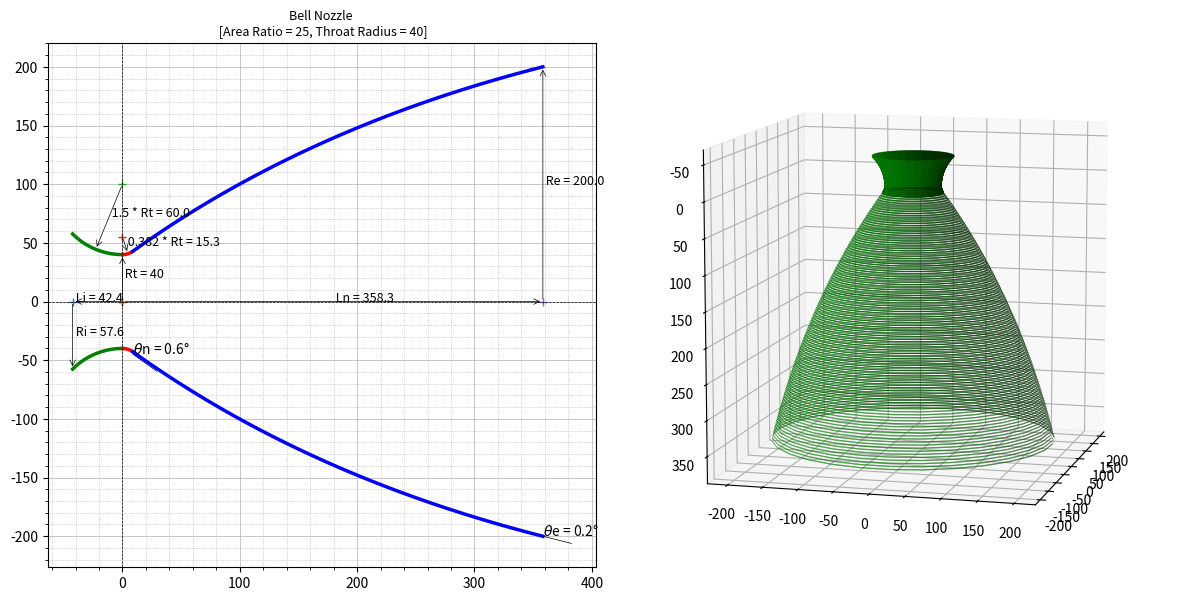
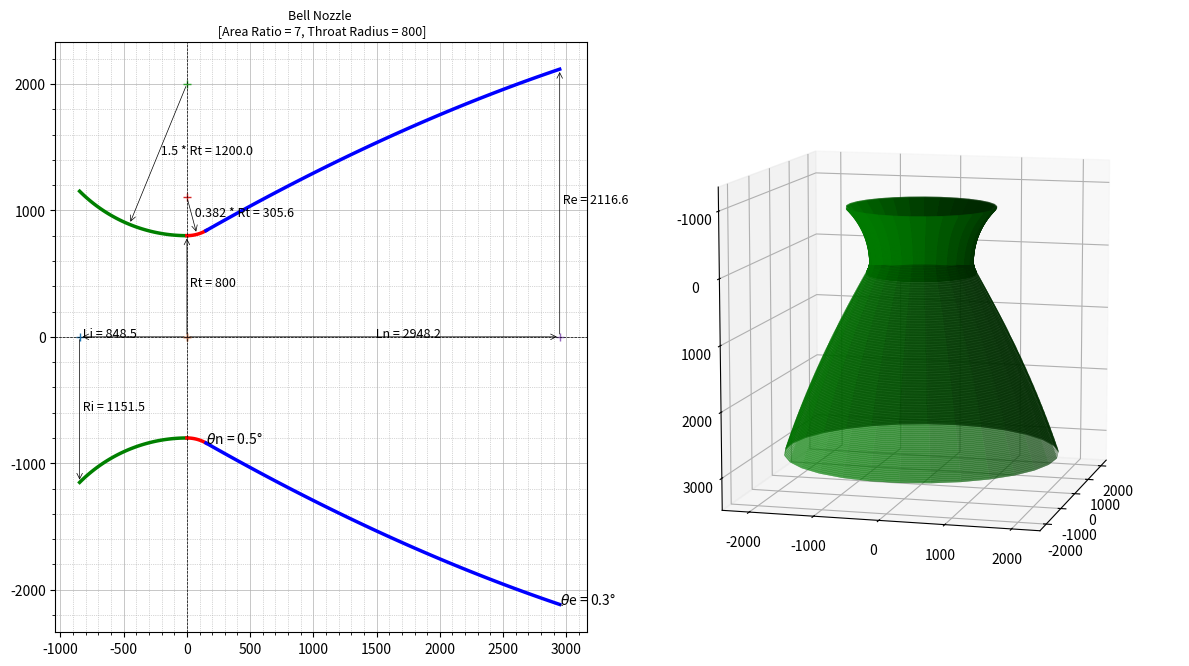

The script that saved these images, in order:
import math
import numpy as np
import matplotlib.pyplot as plt

from matplotlib.patches import Arc
from bisect import bisect_left

"""
 Implemented from the following technical notes 
 The thrust optimised parabolic nozzle
 http://www.aspirespace.org.uk/downloads/Thrust%20optimised%20parabolic%20nozzle.pdf
 .................................................................

The radius of the nozzle exit: 
Re = √ε * Rt							[Eqn. 2]
and nozzle length 
LN = 0.8 ((√∈−1) * Rt )/ tan(15)		[Eqn. 3]
.................................................................
For the throat entrant section:
x = 1.5 Rt cosθ
y = 1.5 Rt sinθ + 1.5 Rt + Rt			[Eqn. 4]
where: −135 ≤ θ ≤ −90
(The initial angle isn’t defined and is up to the
combustion chamber designer, -135 degrees is typical.)
.................................................................
For the throat exit section:
x = 0.382 Rt cosθ
y = 0.382 Rt sinθ + 0.382 Rt + Rt		[Eqn. 5]
where: −90 ≤ θ ≤ (θn − 90)
.................................................................
The bell is a quadratic Bézier curve, which has equations:
x(t) = (1 − t)^2 * Nx + 2(1 − t)t * Qx + t^2 * Ex, 0≤t≤1
y(t) = (1 − t)^2 * Ny + 2(1 − t)t * Qy + t^2 * Ey, 0≤t≤1 [Eqn. 6]
.................................................................
Selecting equally spaced divisions between 0 and 1 produces 
the points described earlier in the graphical method, 
for example 0.25, 0.5, and 0.75.
.................................................................
Equations 6 are defined by points N, Q, and E (see the graphical method 
earlier for the locations of these points).

Point N is defined by equations 5 setting the angle to (θn – 90).
Nx = 0.382 Rt cos(θn – 90)
Ny = 0.382 Rt sin(θn – 90) + 0.382 Rt + Rt
.................................................................
Coordinate Ex is defined by equation 3, and coordinate Ey is defined by equation 2.
Ex = 0.8*(((√ε−1)-1)*Rt)/(tan(15)) # degrees in rad
Ey = √ε * Rt
.................................................................
Point Q is the intersection of the lines: ⃗⃗⃗⃗⃗⃗
NQ = m1 x + C1 and: ⃗⃗⃗⃗⃗
QE = m2 x + C2 			[Eqn. 7]

where: gradient 
m1 = tan(θn ) , m2 = tan(θe )	[Eqn. 8]

and: intercept 
C1 = Ny − m1 Nx
C2 = Ey − m2 Ex		[Eqn. 9]
.................................................................
The intersection of these two lines (at point Q) is given by:
Qx = (C2 − C1 ) /(m1 − m2 )
Qy = (m1 C2 − m2 C1 ) / (m1 − m2 ) [Eqn. 10]
.................................................................
"""


# sp.heat, area_ratio, throat_radius, length percentage,
def bell_nozzle(k, aratio, Rt, l_percent):
    # upto the nozzle designer, usually -135
    entrant_angle = -135
    ea_radian = math.radians(entrant_angle)

    # nozzle length percntage
    if l_percent == 60:
        Lnp = 0.6
    elif l_percent == 80:
        Lnp = 0.8
    elif l_percent == 90:
        Lnp = 0.9
    else:
        Lnp = 0.8
    # find wall angles (theta_n, theta_e) for given aratio (ar)
    angles = find_wall_angles(aratio, throat_radius, l_percent)
    # wall angles
    nozzle_length = angles[0];
    theta_n = angles[1];
    theta_e = angles[2];

    data_intervel = 100
    # entrant functions
    ea_start = ea_radian
    ea_end = -math.pi / 2
    angle_list = np.linspace(ea_start, ea_end, data_intervel)
    xe = [];
    ye = [];
    for i in angle_list:
        xe.append(1.5 * Rt * math.cos(i))
        ye.append(1.5 * Rt * math.sin(i) + 2.5 * Rt)

    # exit section
    ea_start = -math.pi / 2
    ea_end = theta_n - math.pi / 2
    angle_list = np.linspace(ea_start, ea_end, data_intervel)
    xe2 = [];
    ye2 = [];
    for i in angle_list:
        xe2.append(0.382 * Rt * math.cos(i))
        ye2.append(0.382 * Rt * math.sin(i) + 1.382 * Rt)

    # bell section
    # Nx, Ny-N is defined by [Eqn. 5] setting the angle to (θn – 90)
    Nx = 0.382 * Rt * math.cos(theta_n - math.pi / 2)
    Ny = 0.382 * Rt * math.sin(theta_n - math.pi / 2) + 1.382 * Rt
    # Ex - [Eqn. 3], and coordinate Ey - [Eqn. 2]
    Ex = Lnp * ((math.sqrt(aratio) - 1) * Rt) / math.tan(math.radians(15))
    Ey = math.sqrt(aratio) * Rt
    # gradient m1,m2 - [Eqn. 8]
    m1 = math.tan(theta_n);
    m2 = math.tan(theta_e);
    # intercept - [Eqn. 9]
    C1 = Ny - m1 * Nx;
    C2 = Ey - m2 * Ex;
    # intersection of these two lines (at point Q)-[Eqn.10]
    Qx = (C2 - C1) / (m1 - m2)
    Qy = (m1 * C2 - m2 * C1) / (m1 - m2)

    # Selecting equally spaced divisions between 0 and 1 produces
    # the points described earlier in the graphical method
    # The bell is a quadratic Bézier curve, which has equations:
    # x(t) = (1 − t)^2 * Nx + 2(1 − t)t * Qx + t^2 * Ex, 0≤t≤1
    # y(t) = (1 − t)^2 * Ny + 2(1 − t)t * Qy + t^2 * Ey, 0≤t≤1 [Eqn. 6]
    int_list = np.linspace(0, 1, data_intervel)
    xbell = [];
    ybell = [];
    for t in int_list:
        xbell.append(((1 - t) ** 2) * Nx + 2 * (1 - t) * t * Qx + (t ** 2) * Ex)
        ybell.append(((1 - t) ** 2) * Ny + 2 * (1 - t) * t * Qy + (t ** 2) * Ey)

    # create negative values for the other half of nozzle
    nye = [-y for y in ye]
    nye2 = [-y for y in ye2]
    nybell = [-y for y in ybell]
    # return
    return angles, (xe, ye, nye, xe2, ye2, nye2, xbell, ybell, nybell)


# find wall angles (theta_n, theta_e) in radians for given aratio (ar)
def find_wall_angles(ar, Rt, l_percent=80):
    # wall-angle empirical data
    aratio = [4, 5, 10, 20, 30, 40, 50, 100]
    theta_n_60 = [26.5, 28.0, 32.0, 35.0, 36.2, 37.1, 35.0, 40.0]
    theta_n_80 = [21.5, 23.0, 26.3, 28.8, 30.0, 31.0, 31.5, 33.5]
    theta_n_90 = [20.0, 21.0, 24.0, 27.0, 28.5, 29.5, 30.2, 32.0]
    theta_e_60 = [20.5, 20.5, 16.0, 14.5, 14.0, 13.5, 13.0, 11.2]
    theta_e_80 = [14.0, 13.0, 11.0, 9.0, 8.5, 8.0, 7.5, 7.0]
    theta_e_90 = [11.5, 10.5, 8.0, 7.0, 6.5, 6.0, 6.0, 6.0]

    # nozzle length
    f1 = ((math.sqrt(ar) - 1) * Rt) / math.tan(math.radians(15))

    if l_percent == 60:
        theta_n = theta_n_60;
        theta_e = theta_e_60;
        Ln = 0.6 * f1
    elif l_percent == 80:
        theta_n = theta_n_80;
        theta_e = theta_e_80;
        Ln = 0.8 * f1
    elif l_percent == 90:
        theta_n = theta_n_90;
        theta_e = theta_e_90;
        Ln = 0.9 * f1
    else:
        theta_n = theta_n_80;
        theta_e = theta_e_80;
        Ln = 0.8 * f1

    # find the nearest ar index in the aratio list
    x_index, x_val = find_nearest(aratio, ar)
    # if the value at the index is close to input, return it
    if round(aratio[x_index], 1) == round(ar, 1):
        return Ln, math.radians(theta_n[x_index]), math.radians(theta_e[x_index])

    # check where the index lies, and slice accordingly
    if (x_index > 2):
        # slice couple of middle values for interpolation
        ar_slice = aratio[x_index - 2:x_index + 2]
        tn_slice = theta_n[x_index - 2:x_index + 2]
        te_slice = theta_e[x_index - 2:x_index + 2]
        # find the tn_val for given ar
        tn_val = interpolate(ar_slice, tn_slice, ar)
        te_val = interpolate(ar_slice, te_slice, ar)
    elif ((len(aratio) - x_index) <= 1):
        # slice couple of values initial for interpolation
        ar_slice = aratio[x_index - 2:len(x_index)]
        tn_slice = theta_n[x_index - 2:len(x_index)]
        te_slice = theta_e[x_index - 2:len(x_index)]
        # find the tn_val for given ar
        tn_val = interpolate(ar_slice, tn_slice, ar)
        te_val = interpolate(ar_slice, te_slice, ar)
    else:
        # slice couple of end values for interpolation
        ar_slice = aratio[0:x_index + 2]
        tn_slice = theta_n[0:x_index + 2]
        te_slice = theta_e[0:x_index + 2]
        # find the tn_val for given ar
        tn_val = interpolate(ar_slice, tn_slice, ar)
        te_val = interpolate(ar_slice, te_slice, ar)

    return Ln, math.radians(tn_val), math.radians(te_val)


# simple linear interpolation
def interpolate(x_list, y_list, x):
    if any(y - x <= 0 for x, y in zip(x_list, x_list[1:])):
        raise ValueError("x_list must be in strictly ascending order!")
    intervals = zip(x_list, x_list[1:], y_list, y_list[1:])
    slopes = [(y2 - y1) / (x2 - x1) for x1, x2, y1, y2 in intervals]

    if x <= x_list[0]:
        return y_list[0]
    elif x >= x_list[-1]:
        return y_list[-1]
    else:
        i = bisect_left(x_list, x) - 1
        return y_list[i] + slopes[i] * (x - x_list[i])


# find the nearest index in the list for the given value
def find_nearest(array, value):
    array = np.asarray(array)
    idx = (np.abs(array - value)).argmin()
    return idx, array[idx]


# nozzle contour plot
def plot_nozzle(ax, title, Rt, angles, contour):
    # wall angles
    nozzle_length = angles[0];
    theta_n = angles[1];
    theta_e = angles[2];

    # contour values
    xe = contour[0];
    ye = contour[1];
    nye = contour[2];
    xe2 = contour[3];
    ye2 = contour[4];
    nye2 = contour[5];
    xbell = contour[6];
    ybell = contour[7];
    nybell = contour[8];

    # plot

    # set correct aspect ratio
    ax.set_aspect('equal')

    # throat enterant
    ax.plot(xe, ye, linewidth=2.5, color='g')
    ax.plot(xe, nye, linewidth=2.5, color='g')

    # throat inlet line
    x1 = xe[0];
    y1 = 0;
    x2 = xe[0];
    y2 = nye[0];
    dist = math.sqrt((x2 - x1) ** 2 + (y2 - y1) ** 2)
    # draw arrow, inlet radial line [x1, y1] to [x2, y2]
    text = ' Ri = ' + str(round(dist, 1))
    ax.plot(xe[0], 0, '+')
    # draw dimension from [x1, y1] to [x2, y2]
    ax.annotate("", [x1, y1], [x2, y2], arrowprops=dict(lw=0.5, arrowstyle='<-'))
    ax.text((x1 + x2) / 2, (y1 + y2) / 2, text, fontsize=9)

    # nozzle inlet length line [0,0] to [xe[0], 0]
    text = ' Li = ' + str(round(abs(xe[0]), 1))
    ax.plot(0, 0, '+')
    # draw dimension from [0,0] to [xe[0], 0]
    ax.annotate("", [0, 0], [xe[0], 0], arrowprops=dict(lw=0.5, arrowstyle='<-'))
    ax.text(xe[0], 0, text, fontsize=9)

    # find mid point and draw arc radius
    i = int(len(xe) / 2)
    xcenter = 0;
    ycenter = 2.5 * Rt;
    xarch = xe[i];
    yarch = ye[i]
    # draw arrow, enterant radial line [xcenter, ycenter] to [xarch, yarch]
    text = ' 1.5 * Rt = ' + str(round(1.5 * Rt, 1))
    ax.plot(xcenter, ycenter, '+')
    # draw dimension from [xcenter, ycenter] to [xarch, yarch]
    ax.annotate("", [xcenter, ycenter], [xarch, yarch], arrowprops=dict(lw=0.5, arrowstyle='<-'))
    ax.text((xarch + xcenter) / 2, (yarch + ycenter) / 2, text, fontsize=9)

    # throat radius line [0,0] to [xe[-1], ye[-1]]
    text = ' Rt = ' + str(Rt)
    # draw dimension from [0,0] to [xe[-1], ye[-1]]
    ax.annotate("", [0, 0], [xe[-1], ye[-1]], arrowprops=dict(lw=0.5, arrowstyle='<-'))
    ax.text(xe[-1] / 2, ye[-1] / 2, text, fontsize=9)

    # throat exit
    ax.plot(xe2, ye2, linewidth=2.5, color='r')
    ax.plot(xe2, nye2, linewidth=2.5, color='r')
    # find mid point and draw arc radius
    i = int(len(xe2) / 2)
    xcenter2 = 0;
    ycenter2 = 1.382 * Rt;
    xarch2 = xe2[i];
    yarch2 = ye2[i]
    # draw arrow, exit radial line from [xcenter2,ycenter2] to [xarch2, yarch2]
    text = ' 0.382 * Rt = ' + str(round(0.382 * Rt, 1))
    ax.plot(xcenter2, ycenter2, '+')
    # draw dimension from [xcenter2,ycenter2] to [xarch2, yarch2]
    ax.annotate("", [xcenter2, ycenter2], [xarch2, yarch2], arrowprops=dict(lw=0.5, arrowstyle='<-'))
    ax.text((xarch2 + xcenter2) / 2, (yarch2 + ycenter2) / 2, text, fontsize=9)

    # draw theta_n, throat inflexion angle
    adj_text = 2
    origin = [xe2[-1], nye2[-1] - adj_text]
    degree_symbol = r'$\theta$n'
    draw_angle_arc(ax, theta_n, origin, degree_symbol)

    # bell section
    ax.plot(xbell, ybell, linewidth=2.5, color='b')
    ax.plot(xbell, nybell, linewidth=2.5, color='b')

    # throat radius line [0,0] to [xe[-1], ye[-1]]
    text = ' Re = ' + str(round((math.sqrt(aratio) * Rt), 1))
    ax.plot(xbell[-1], 0, '+')
    # draw dimension from [0,0] to [xe[-1], ye[-1]]
    ax.annotate("", [xbell[-1], 0], [xbell[-1], ybell[-1]], arrowprops=dict(lw=0.5, arrowstyle='<-'))
    ax.text(xbell[-1], ybell[-1] / 2, text, fontsize=9)

    # draw theta_n, throat exit angle
    origin = [xbell[-1], nybell[-1]]
    degree_symbol = r'$\theta$e'
    draw_angle_arc(ax, theta_e, origin, degree_symbol)

    # nozzle length line [0,0] to [xe[-1], ye[-1]]
    text = ' Ln = ' + str(round(nozzle_length, 1))
    ax.plot(0, 0, '+')
    # draw dimension from [0,0] to [xbell[-1], 0]
    ax.annotate("", [0, 0], [xbell[-1], 0], arrowprops=dict(lw=0.5, arrowstyle='<-'))
    ax.text(xbell[-1] / 2, 0, text, fontsize=9)

    # axis
    ax.axhline(color='black', lw=0.5, linestyle="dashed")
    ax.axvline(color='black', lw=0.5, linestyle="dashed")

    # grids
    ax.grid()
    ax.minorticks_on()
    ax.grid(which='major', linestyle='-', linewidth='0.5')  # , color='red'
    ax.grid(which='minor', linestyle=':', linewidth='0.5')  # , color='black'

    # show
    plt.title(title, fontsize=9)
    return


# theta_n in rad,  origin =[startx, starty], degree symbol
def draw_angle_arc(ax, theta_n, origin, degree_symbol=r'$\theta$'):
    length = 50
    # start point
    startx = origin[0];
    starty = origin[1];
    # find the end point
    endx = startx + np.cos(-theta_n) * length * 0.5
    endy = starty + np.sin(-theta_n) * length * 0.5
    # draw the angled line
    ax.plot([startx, endx], [starty, endy], linewidth=0.5, color='k')
    # horizontal line
    # ax.hlines(y=starty, xmin=startx, xmax=length, linewidth=0.5, color='k')
    # angle
    arc_obj = Arc([startx, starty], 1, 1, angle=0, theta1=0, theta2=math.degrees(theta_n), color='k')
    ax.add_patch(arc_obj)
    ax.text(startx + 0.5, starty + 0.5, degree_symbol + ' = ' + str(round(theta_n, 1)) + u"\u00b0")
    return


# ring of radius r, height h, base point a
def ring(r, h, a=0, n_theta=30, n_height=10):
    theta = np.linspace(0, 2 * np.pi, n_theta)
    v = np.linspace(a, a + h, n_height)
    theta, v = np.meshgrid(theta, v)
    x = r * np.cos(theta)
    y = r * np.sin(theta)
    z = v
    return x, y, z


# Set 3D plot axes to equal scale.
# Required since `ax.axis('equal')` and `ax.set_aspect('equal')` don't work on 3D.
def set_axes_equal_3d(ax: plt.Axes):
    """
    https://stackoverflow.com/questions/13685386/matplotlib-equal-unit-length-with-equal-aspect-ratio-z-axis-is-not-equal-to
    """
    limits = np.array([
        ax.get_xlim3d(),
        ax.get_ylim3d(),
        ax.get_zlim3d(),
    ])
    origin = np.mean(limits, axis=1)
    radius = 0.5 * np.max(np.abs(limits[:, 1] - limits[:, 0]))
    _set_axes_radius(ax, origin, radius)
    return


# set axis limits
def _set_axes_radius(ax, origin, radius):
    x, y, z = origin
    ax.set_xlim3d([x - radius, x + radius])
    ax.set_ylim3d([y - radius, y + radius])
    ax.set_zlim3d([z - radius, z + radius])
    return


# 3d plot
def plot3D(ax, contour):
    # unpack the contour values
    xe = contour[0];
    ye = contour[1];
    nye = contour[2];
    xe2 = contour[3];
    ye2 = contour[4];
    nye2 = contour[5];
    xbell = contour[6];
    ybell = contour[7];
    nybell = contour[8];
    # collect and append array values
    x = [];
    y = [];
    x = np.append(x, xe);
    y = np.append(y, ye)
    x = np.append(x, xe2);
    y = np.append(y, ye2)
    x = np.append(x, xbell);
    y = np.append(y, ybell)

    # ring thickness
    thick = 5 * (x[1] - x[0])  # 0.01

    # draw multiple rings to create 3d structure
    for i in range(len(y)):
        X, Y, Z = ring(y[i], thick, x[i])
        ax.plot_surface(X, Y, Z, color='g')

    # set correct aspect ratio
    ax.set_box_aspect([1, 1, 1])
    set_axes_equal_3d(ax)
    # set view
    ax.view_init(-170, -15)
    return


def plot(title, throat_radius, angles, contour):
    # Plot 3d view
    fig = plt.figure(figsize=(12, 9))
    # plot some 2d information
    ax1 = fig.add_subplot(121)
    plot_nozzle(ax1, title, throat_radius, angles, contour)
    # plot 3d view
    ax2 = fig.add_subplot(122, projection='3d')
    plot3D(ax2, contour)
    # show
    fig.tight_layout(rect=[0, 0.03, 1, 0.95])
    plt.show()
    return


# __main method__
if __name__ == "__main__":
    # constants
    k = 1.21  # ratio of specific heats
    l_percent = 60  # nozzle length percntage (60, 80, 90)

    # typical upper stage values
    aratio = 25  # Ae / At
    throat_radius = 40  # {'radius_throat': 40, 'radius_exit': 210}

    # rao_bell_nozzle_contour
    angles, contour = bell_nozzle(k, aratio, throat_radius, l_percent)
    # plot contour
    title = 'Bell Nozzle \n [Area Ratio = ' + str(round(aratio, 1)) + ', Throat Radius = ' + str(
        round(throat_radius, 1)) + ']'
    plot(title, throat_radius, angles, contour)

    # --------------- Nozzle-2------------------

    # typical lower stage booster values
    aratio = 7  # Ae / At
    throat_radius = 800  #

    # rao_bell_nozzle_contour
    angles, contour = bell_nozzle(k, aratio, throat_radius, l_percent)
    # plot contour
    title = 'Bell Nozzle \n [Area Ratio = ' + str(round(aratio, 1)) + ', Throat Radius = ' + str(
        round(throat_radius, 1)) + ']'
    plot(title, throat_radius, angles, contour)

